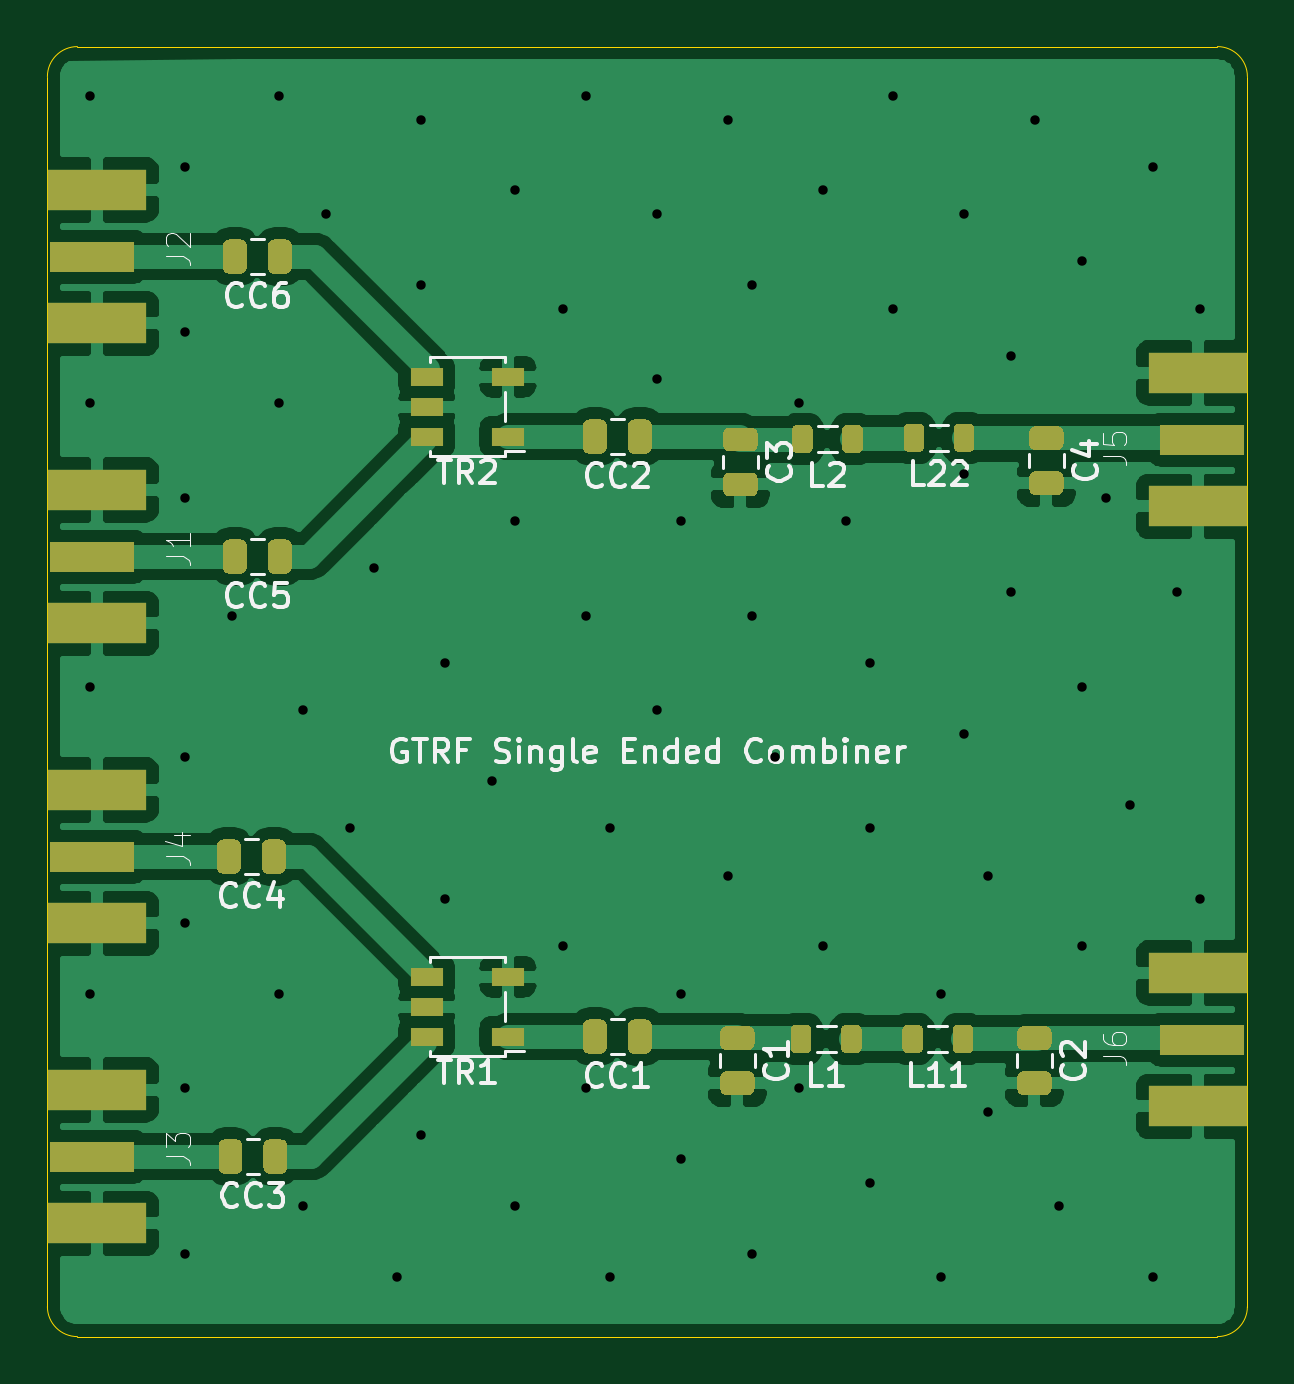
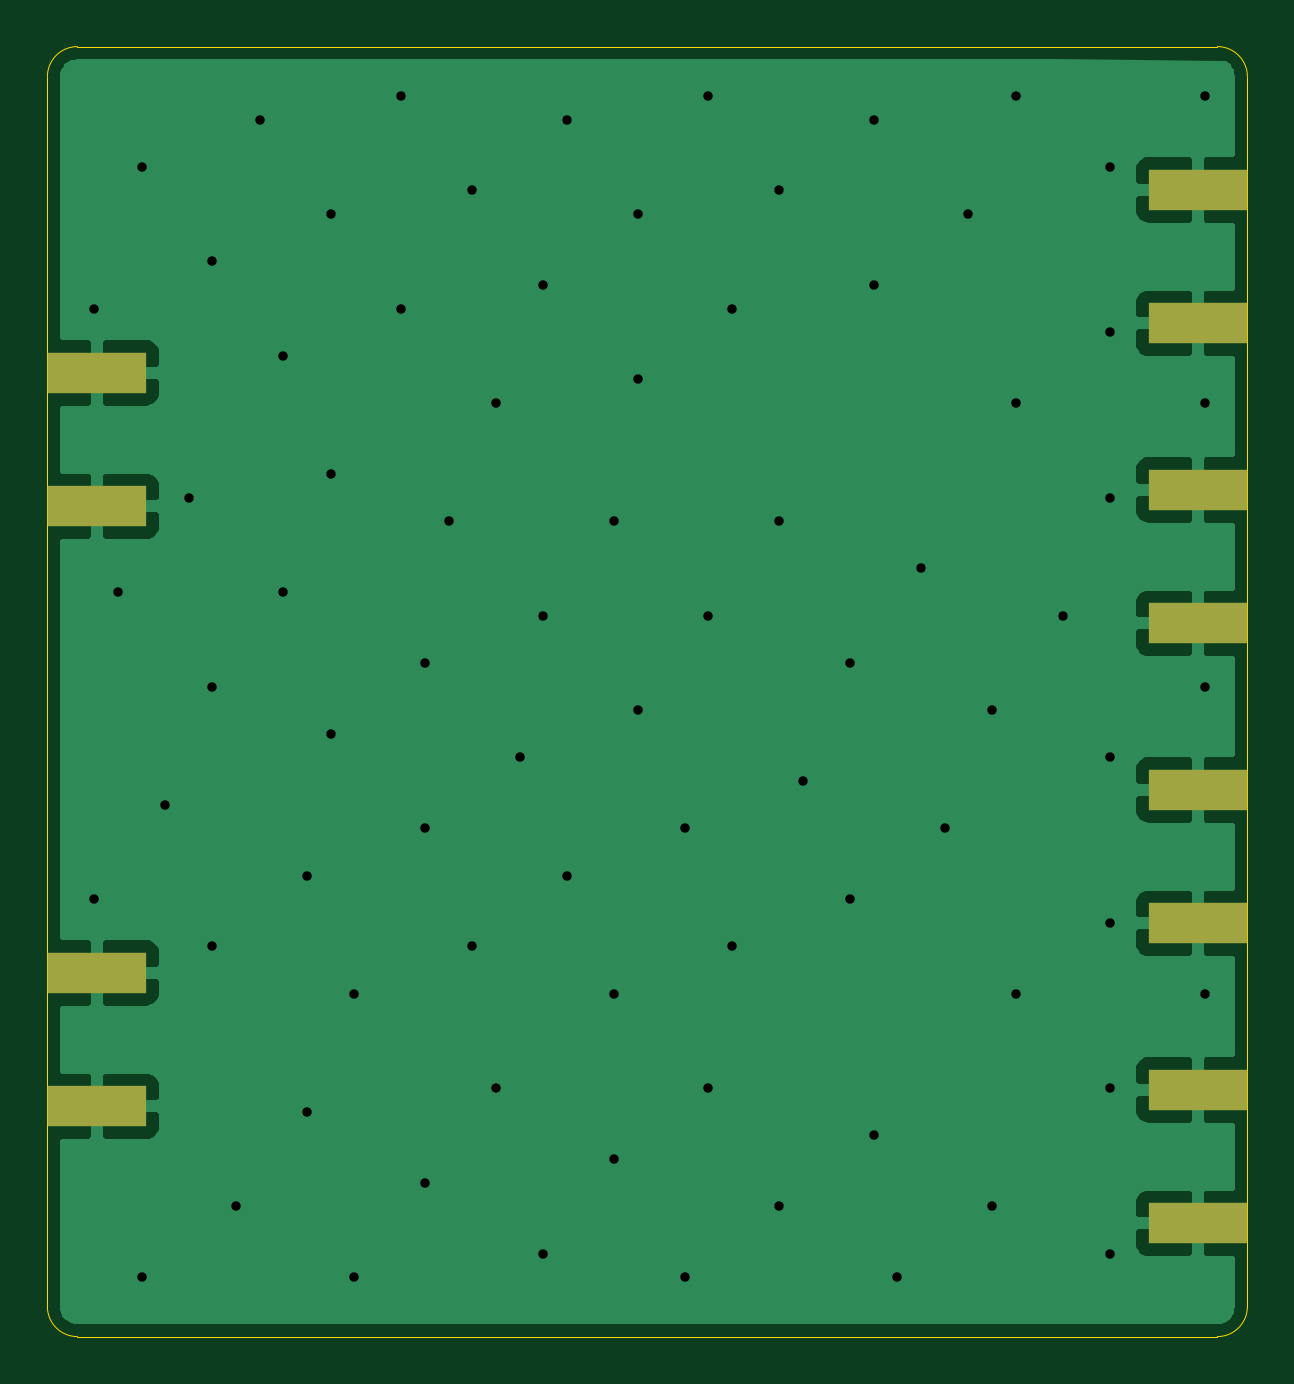
Circuit board: 11 layer files. Board 50.8 x 54.6 mm.
- bottom_copper: BalunAndLowPass-B_Cu.gbr (30115 bytes)
- bottom_mask: BalunAndLowPass-B_Mask.gbr (899 bytes)
- paste: BalunAndLowPass-B_Paste.gbr (894 bytes)
- bottom_silk: BalunAndLowPass-B_SilkS.gbr (467 bytes)
- outline: BalunAndLowPass-Edge_Cuts.gbr (998 bytes)
- top_copper: BalunAndLowPass-F_Cu.gbr (96746 bytes)
- top_mask: BalunAndLowPass-F_Mask.gbr (10904 bytes)
- paste: BalunAndLowPass-F_Paste.gbr (10899 bytes)
- top_silk: BalunAndLowPass-F_SilkS.gbr (23972 bytes)
- drill: BalunAndLowPass-NPTH.drl (269 bytes)
- drill: BalunAndLowPass-PTH.drl (1546 bytes)

=== bottom_copper: BalunAndLowPass-B_Cu.gbr (30115 bytes, source omitted) ===
=== bottom_mask: BalunAndLowPass-B_Mask.gbr ===
%TF.GenerationSoftware,KiCad,Pcbnew,(5.1.9)-1*%
%TF.CreationDate,2021-03-17T18:41:45-04:00*%
%TF.ProjectId,BalunAndLowPass,42616c75-6e41-46e6-944c-6f7750617373,rev?*%
%TF.SameCoordinates,Original*%
%TF.FileFunction,Soldermask,Bot*%
%TF.FilePolarity,Negative*%
%FSLAX46Y46*%
G04 Gerber Fmt 4.6, Leading zero omitted, Abs format (unit mm)*
G04 Created by KiCad (PCBNEW (5.1.9)-1) date 2021-03-17 18:41:45*
%MOMM*%
%LPD*%
G01*
G04 APERTURE LIST*
%ADD10R,4.200000X1.750000*%
G04 APERTURE END LIST*
D10*
%TO.C,J6*%
X104575000Y-92552000D03*
X104575000Y-98202000D03*
%TD*%
%TO.C,J5*%
X104575000Y-67152000D03*
X104575000Y-72802000D03*
%TD*%
%TO.C,J4*%
X57985000Y-90455000D03*
X57985000Y-84805000D03*
%TD*%
%TO.C,J3*%
X57985000Y-103155000D03*
X57985000Y-97505000D03*
%TD*%
%TO.C,J2*%
X57985000Y-65055000D03*
X57985000Y-59405000D03*
%TD*%
%TO.C,J1*%
X57985000Y-77755000D03*
X57985000Y-72105000D03*
%TD*%
M02*

=== paste: BalunAndLowPass-B_Paste.gbr ===
%TF.GenerationSoftware,KiCad,Pcbnew,(5.1.9)-1*%
%TF.CreationDate,2021-03-17T18:41:45-04:00*%
%TF.ProjectId,BalunAndLowPass,42616c75-6e41-46e6-944c-6f7750617373,rev?*%
%TF.SameCoordinates,Original*%
%TF.FileFunction,Paste,Bot*%
%TF.FilePolarity,Positive*%
%FSLAX46Y46*%
G04 Gerber Fmt 4.6, Leading zero omitted, Abs format (unit mm)*
G04 Created by KiCad (PCBNEW (5.1.9)-1) date 2021-03-17 18:41:45*
%MOMM*%
%LPD*%
G01*
G04 APERTURE LIST*
%ADD10R,4.200000X1.750000*%
G04 APERTURE END LIST*
D10*
%TO.C,J6*%
X104575000Y-92552000D03*
X104575000Y-98202000D03*
%TD*%
%TO.C,J5*%
X104575000Y-67152000D03*
X104575000Y-72802000D03*
%TD*%
%TO.C,J4*%
X57985000Y-90455000D03*
X57985000Y-84805000D03*
%TD*%
%TO.C,J3*%
X57985000Y-103155000D03*
X57985000Y-97505000D03*
%TD*%
%TO.C,J2*%
X57985000Y-65055000D03*
X57985000Y-59405000D03*
%TD*%
%TO.C,J1*%
X57985000Y-77755000D03*
X57985000Y-72105000D03*
%TD*%
M02*

=== bottom_silk: BalunAndLowPass-B_SilkS.gbr ===
%TF.GenerationSoftware,KiCad,Pcbnew,(5.1.9)-1*%
%TF.CreationDate,2021-03-17T18:41:45-04:00*%
%TF.ProjectId,BalunAndLowPass,42616c75-6e41-46e6-944c-6f7750617373,rev?*%
%TF.SameCoordinates,Original*%
%TF.FileFunction,Legend,Bot*%
%TF.FilePolarity,Positive*%
%FSLAX46Y46*%
G04 Gerber Fmt 4.6, Leading zero omitted, Abs format (unit mm)*
G04 Created by KiCad (PCBNEW (5.1.9)-1) date 2021-03-17 18:41:45*
%MOMM*%
%LPD*%
G01*
G04 APERTURE LIST*
G04 APERTURE END LIST*
M02*

=== outline: BalunAndLowPass-Edge_Cuts.gbr ===
%TF.GenerationSoftware,KiCad,Pcbnew,(5.1.9)-1*%
%TF.CreationDate,2021-03-17T18:41:45-04:00*%
%TF.ProjectId,BalunAndLowPass,42616c75-6e41-46e6-944c-6f7750617373,rev?*%
%TF.SameCoordinates,Original*%
%TF.FileFunction,Profile,NP*%
%FSLAX46Y46*%
G04 Gerber Fmt 4.6, Leading zero omitted, Abs format (unit mm)*
G04 Created by KiCad (PCBNEW (5.1.9)-1) date 2021-03-17 18:41:45*
%MOMM*%
%LPD*%
G01*
G04 APERTURE LIST*
%TA.AperFunction,Profile*%
%ADD10C,0.050000*%
%TD*%
G04 APERTURE END LIST*
D10*
X57150000Y-53340000D02*
X105410000Y-53340000D01*
X55880000Y-106680000D02*
X55880000Y-54610000D01*
X105410000Y-107950000D02*
X57150000Y-107950000D01*
X106680000Y-54610000D02*
X106680000Y-106680000D01*
X105410000Y-53340000D02*
G75*
G02*
X106680000Y-54610000I0J-1270000D01*
G01*
X106680000Y-106680000D02*
G75*
G02*
X105410000Y-107950000I-1270000J0D01*
G01*
X57150000Y-107950000D02*
G75*
G02*
X55880000Y-106680000I0J1270000D01*
G01*
X55880000Y-54610000D02*
G75*
G02*
X57150000Y-53340000I1270000J0D01*
G01*
M02*

=== top_copper: BalunAndLowPass-F_Cu.gbr (96746 bytes, source omitted) ===
=== top_mask: BalunAndLowPass-F_Mask.gbr (10904 bytes, source omitted) ===
=== paste: BalunAndLowPass-F_Paste.gbr (10899 bytes, source omitted) ===
=== top_silk: BalunAndLowPass-F_SilkS.gbr (23972 bytes, source omitted) ===
=== drill: BalunAndLowPass-NPTH.drl ===
M48
; DRILL file {KiCad (5.1.9)-1} date 03/17/21 18:41:47
; FORMAT={-:-/ absolute / inch / decimal}
; #@! TF.CreationDate,2021-03-17T18:41:47-04:00
; #@! TF.GenerationSoftware,Kicad,Pcbnew,(5.1.9)-1
; #@! TF.FileFunction,NonPlated,1,2,NPTH
FMAT,2
INCH
%
G90
G05
T0
M30

=== drill: BalunAndLowPass-PTH.drl ===
M48
; DRILL file {KiCad (5.1.9)-1} date 03/17/21 18:41:47
; FORMAT={-:-/ absolute / inch / decimal}
; #@! TF.CreationDate,2021-03-17T18:41:47-04:00
; #@! TF.GenerationSoftware,Kicad,Pcbnew,(5.1.9)-1
; #@! TF.FileFunction,Plated,1,2,PTH
FMAT,2
INCH
T1C0.0157
%
G90
G05
T1
X2.2714Y-2.1824
X2.2714Y-2.6942
X2.2714Y-3.1666
X2.2714Y-3.6784
X2.4289Y-2.3005
X2.4289Y-2.5761
X2.4289Y-2.8516
X2.4289Y-3.2847
X2.4289Y-3.5603
X2.4289Y-3.8359
X2.4289Y-4.1115
X2.5076Y-3.0485
X2.5864Y-2.1824
X2.5864Y-2.6942
X2.5864Y-3.6784
X2.6257Y-3.206
X2.6257Y-4.0328
X2.6651Y-2.3792
X2.7045Y-3.4028
X2.7438Y-2.9698
X2.7832Y-4.1509
X2.8226Y-2.2217
X2.8226Y-2.4973
X2.8226Y-3.9146
X2.862Y-3.1272
X2.862Y-3.5209
X2.9407Y-3.3241
X2.9801Y-2.3398
X2.9801Y-2.891
X2.9801Y-4.0328
X3.0588Y-2.5367
X3.0588Y-3.5997
X3.0982Y-2.1824
X3.0982Y-3.0485
X3.0982Y-3.8359
X3.1375Y-3.4028
X3.1375Y-4.1509
X3.2163Y-2.3792
X3.2163Y-2.6548
X3.2163Y-3.206
X3.2557Y-2.891
X3.2557Y-3.6784
X3.2557Y-3.954
X3.3344Y-2.2217
X3.3344Y-3.4816
X3.3738Y-2.4973
X3.3738Y-3.0485
X3.3738Y-4.1115
X3.4131Y-3.2847
X3.4525Y-2.6942
X3.4525Y-3.8359
X3.4919Y-2.3398
X3.4919Y-3.5997
X3.5312Y-2.891
X3.5706Y-3.1272
X3.5706Y-3.4028
X3.5706Y-3.9934
X3.61Y-2.1824
X3.61Y-2.5367
X3.6887Y-3.6784
X3.6887Y-4.1509
X3.7281Y-2.3792
X3.7281Y-2.8123
X3.7281Y-3.2453
X3.7675Y-3.4816
X3.7675Y-3.8753
X3.8068Y-2.6154
X3.8068Y-3.0091
X3.8462Y-2.2217
X3.8856Y-4.0328
X3.9249Y-2.4579
X3.9249Y-3.1666
X3.9249Y-3.5997
X3.9643Y-2.8516
X4.0037Y-3.3635
X4.0431Y-2.3005
X4.0431Y-4.1509
X4.0824Y-3.0091
X4.1218Y-2.5367
X4.1218Y-3.5209
T0
M30
